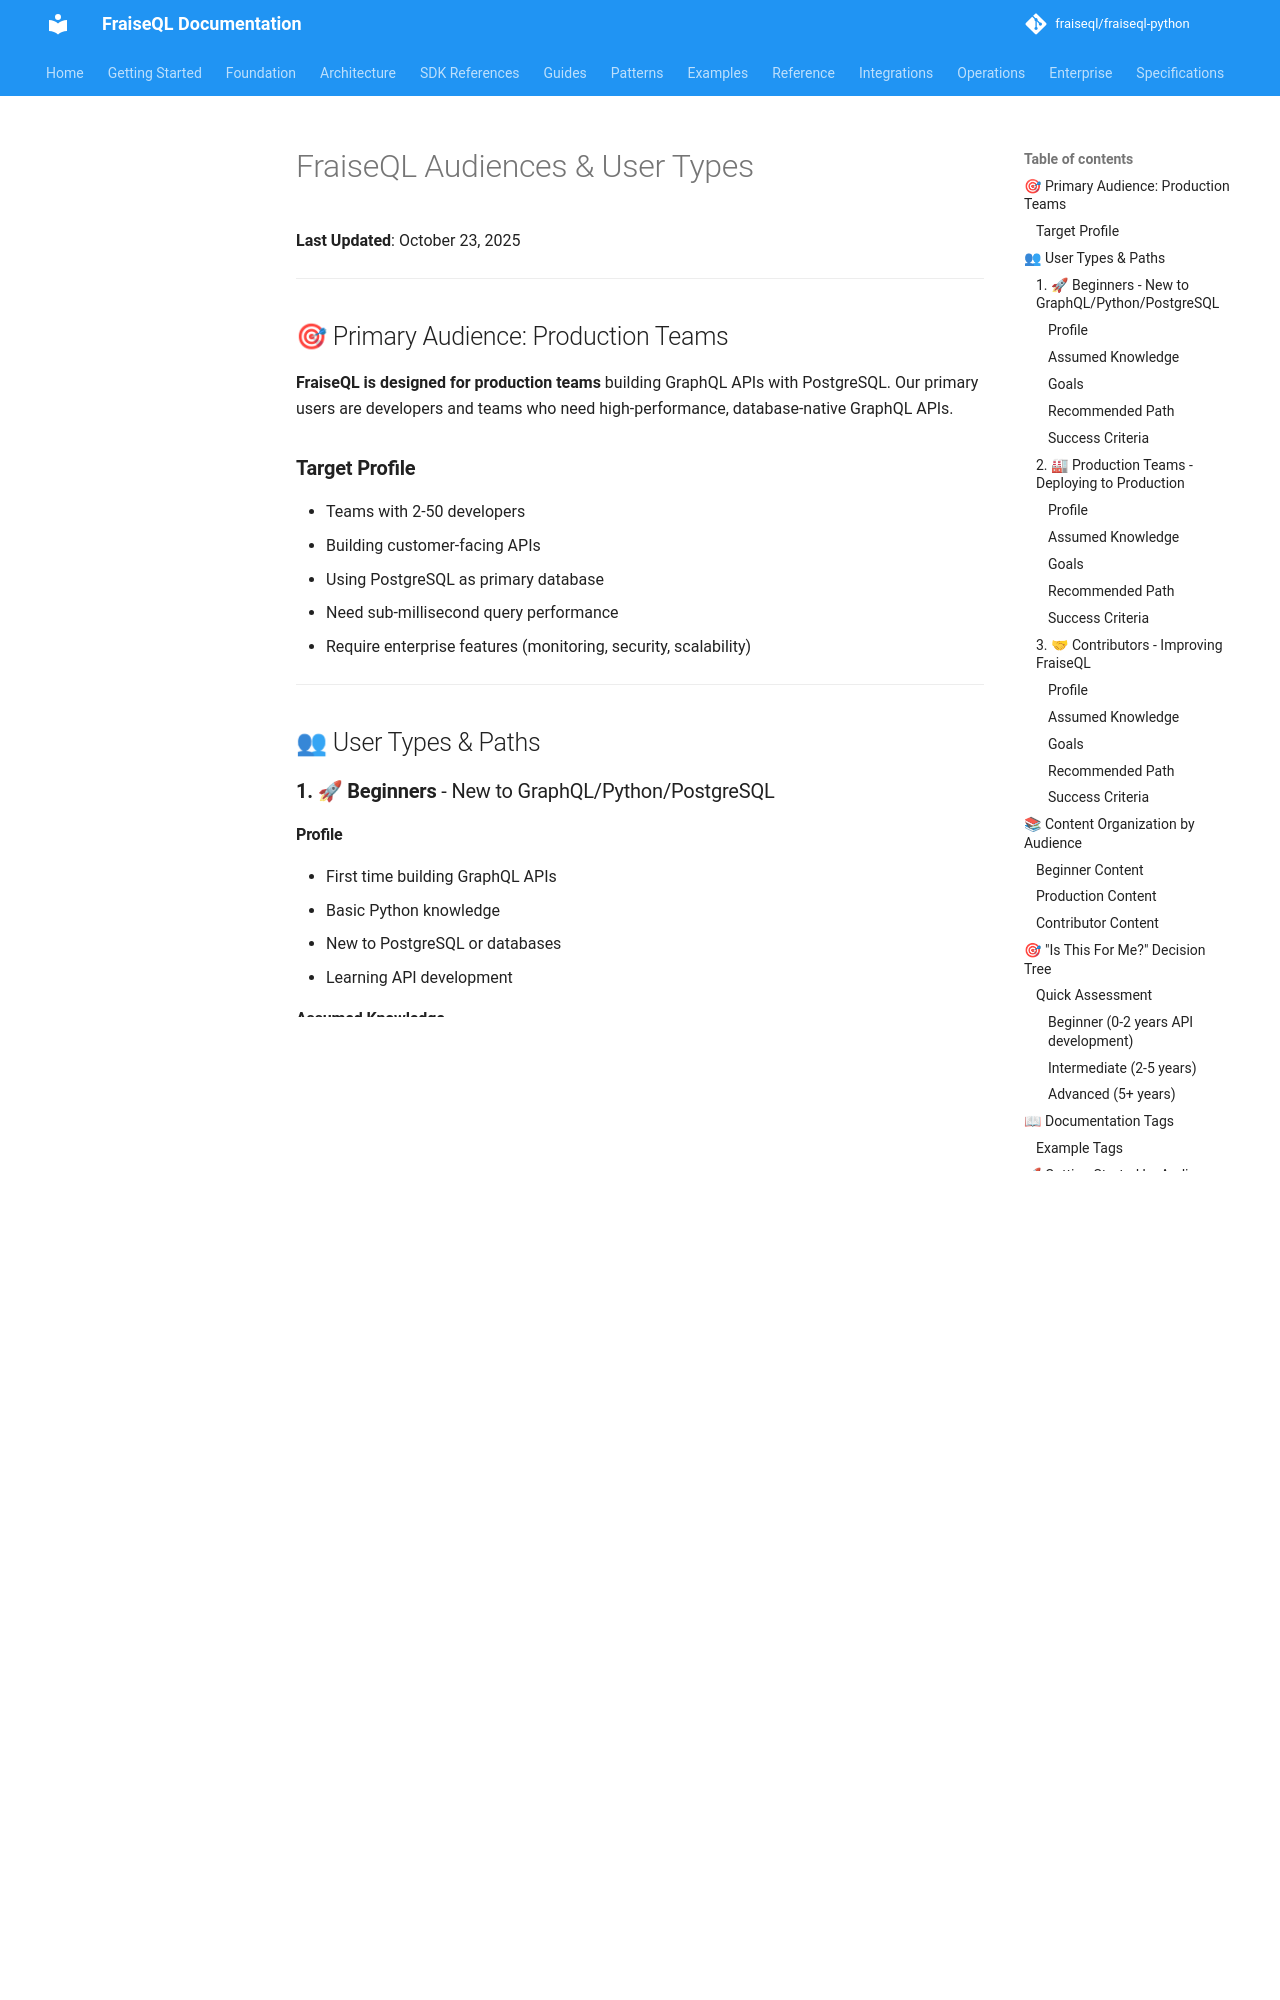

repository: fraiseql/fraiseql-python · page: archive/strategic/audiences/index.html · generator: mkdocs

# FraiseQL Audiences & User Types

**Last Updated**: October 23, 2025

---

## 🎯 Primary Audience: Production Teams

**FraiseQL is designed for production teams** building GraphQL APIs with PostgreSQL. Our primary users are developers and teams who need high-performance, database-native GraphQL APIs.

### **Target Profile**

- Teams with 2-50 developers
- Building customer-facing APIs
- Using PostgreSQL as primary database
- Need sub-millisecond query performance
- Require enterprise features (monitoring, security, scalability)

---

## 👥 User Types & Paths

### **1. 🚀 Beginners** - New to GraphQL/Python/PostgreSQL

#### **Profile**

- First time building GraphQL APIs
- Basic Python knowledge
- New to PostgreSQL or databases
- Learning API development

#### **Assumed Knowledge**

- ✅ Basic programming concepts
- ✅ Simple SQL queries
- ❌ GraphQL schema design
- ❌ Database optimization
- ❌ API performance tuning

#### **Goals**

- Build first GraphQL API
- Understand basic concepts
- Deploy working application
- Learn best practices

#### **Recommended Path**

```bash
# Start here - 5 minute working API
fraiseql init my-api
cd my-api
fraiseql run

# Then explore examples
cd examples/blog_simple/
```

#### **Success Criteria**

- ✅ Working GraphQL API in < 30 minutes
- ✅ Understand basic queries/mutations
- ✅ Deployed to development environment
- ✅ Can read/modify simple resolvers

---

### **2. 🏭 Production Teams** - Deploying to Production
